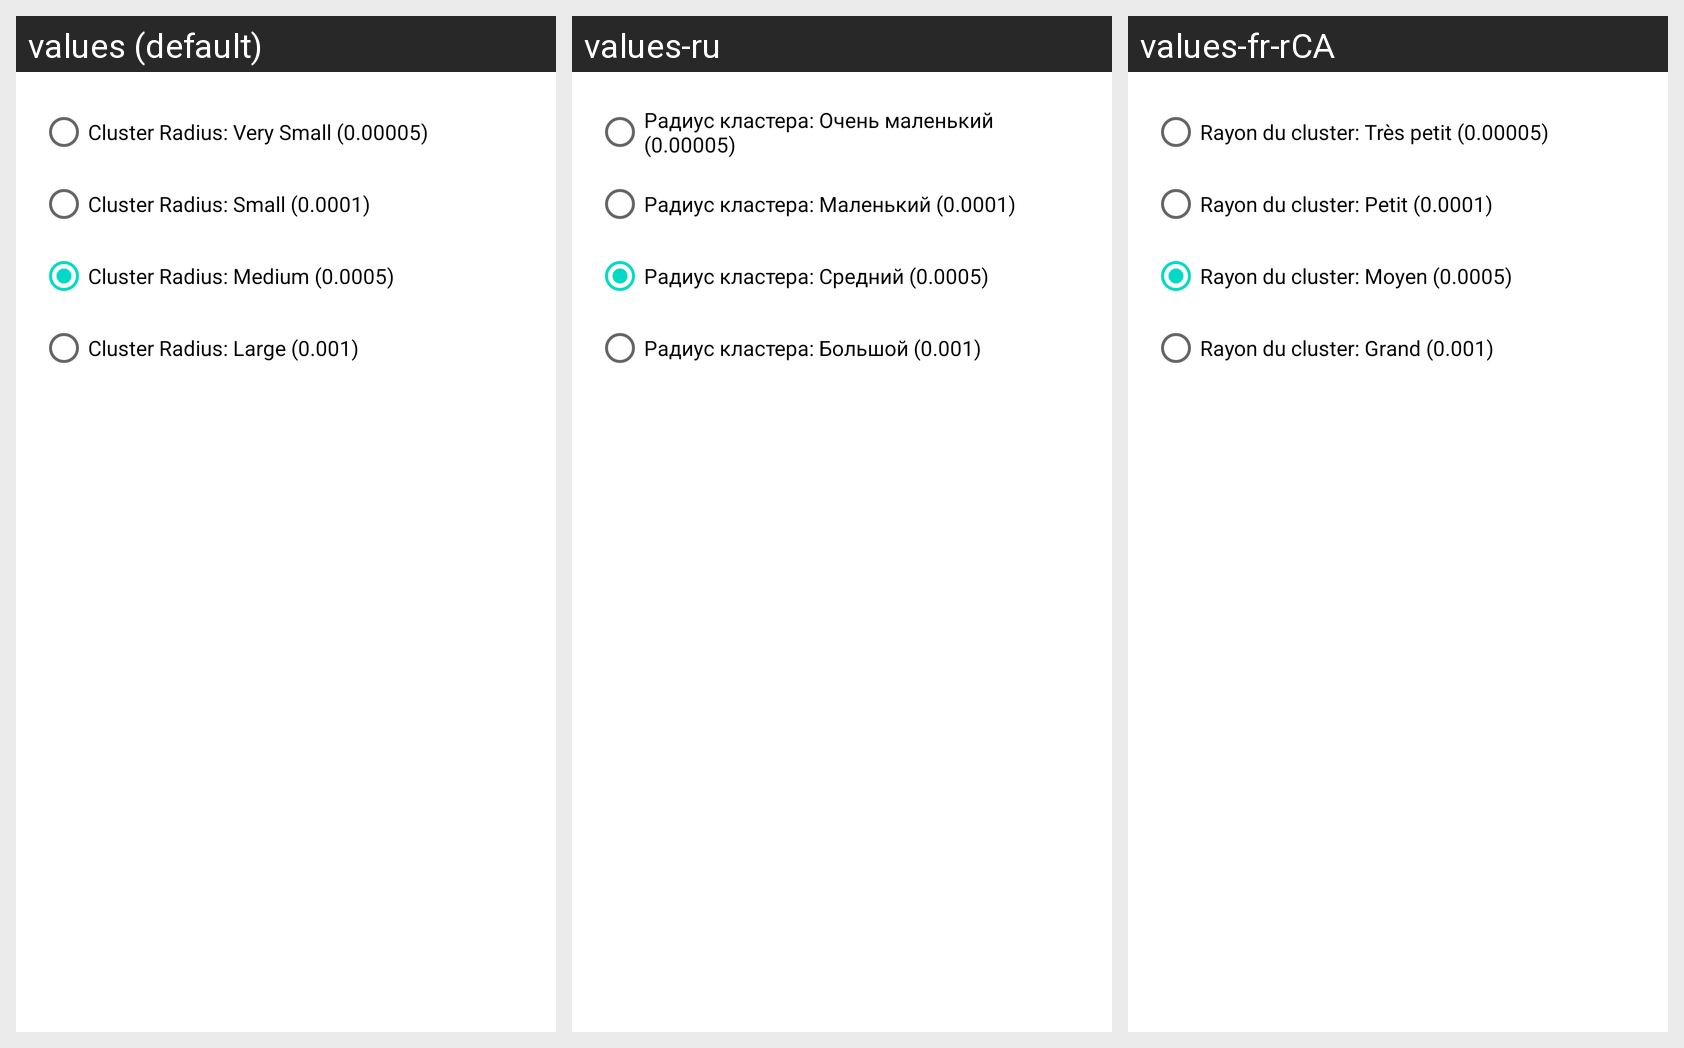

For this localized Android screen grid, give each drawn string resource with its value in every locale shown.
Android screen res/layout/dialog_cluster_radius.xml rendered under 3 locales, left to right: values (default), values-ru, values-fr-rCA. Device: Nexus 5 (rendered at 1080×1920; each locale shown at half size, 540×960, under a caption strip naming it); theme Theme.NSGSApp.
Strings drawn on this screen, with the default value and each locale's value (text and hints the layout hard-codes, and strings that could not be matched under every locale, appear in the picture but are not listed):

set_cluster_very_small
  values: Cluster Radius: Very Small (0.00005)
  values-ru: Радиус кластера: Очень маленький (0.00005)
  values-fr-rCA: Rayon du cluster: Très petit (0.00005)

set_cluster_small
  values: Cluster Radius: Small (0.0001)
  values-ru: Радиус кластера: Маленький (0.0001)
  values-fr-rCA: Rayon du cluster: Petit (0.0001)

set_cluster_medium
  values: Cluster Radius: Medium (0.0005)
  values-ru: Радиус кластера: Средний (0.0005)
  values-fr-rCA: Rayon du cluster: Moyen (0.0005)

set_cluster_large
  values: Cluster Radius: Large (0.001)
  values-ru: Радиус кластера: Большой (0.001)
  values-fr-rCA: Rayon du cluster: Grand (0.001)
